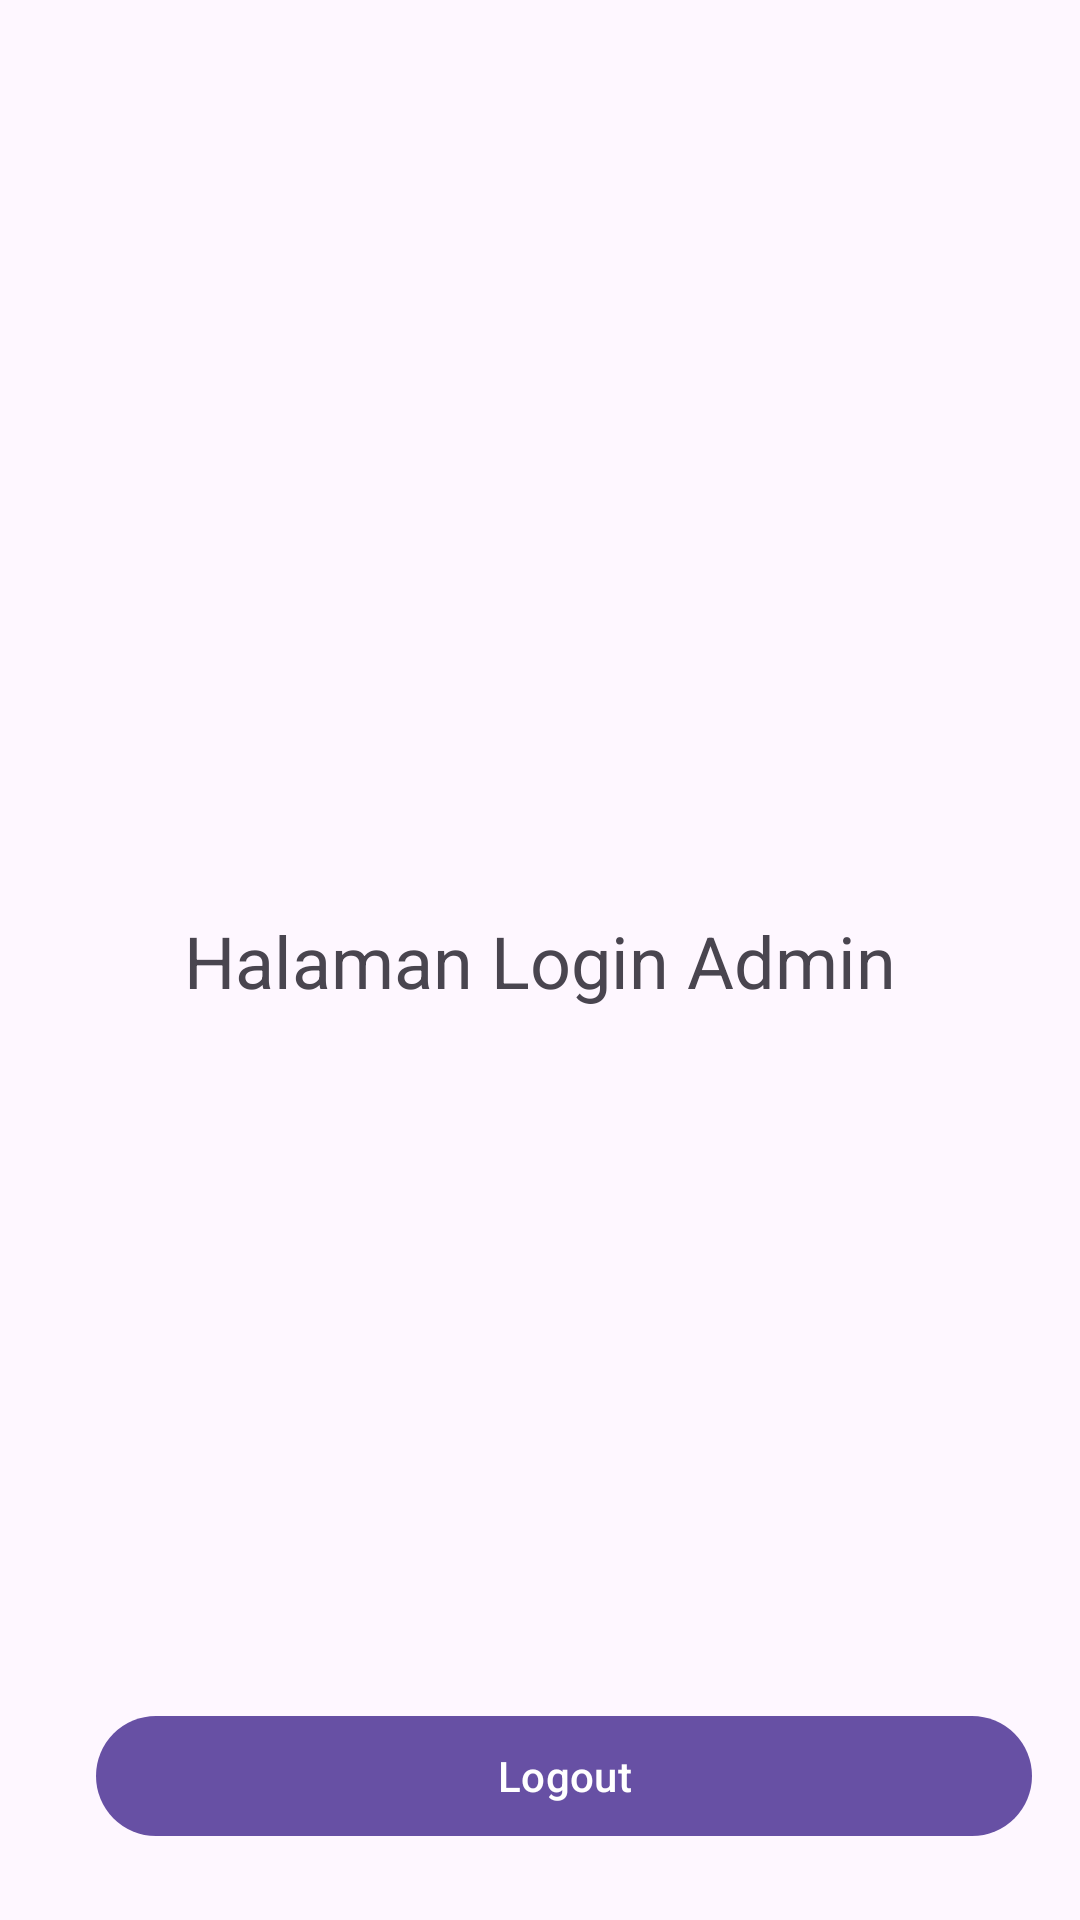

Here is an Android app screen rendered from its layout file. Give the layout XML and the strings, colors and styles it references.
<!-- AndroidManifest.xml: activity theme Base.Theme.CRUDLoginPage -->
<!-- res/layout/activity_login_admin.xml -->
<?xml version="1.0" encoding="utf-8"?>
<androidx.constraintlayout.widget.ConstraintLayout xmlns:android="http://schemas.android.com/apk/res/android"
    android:layout_width="match_parent"
    android:layout_height="match_parent"
    xmlns:app="http://schemas.android.com/apk/res-auto">

    <TextView
        android:layout_width="wrap_content"
        app:layout_constraintTop_toTopOf="parent"
        app:layout_constraintRight_toRightOf="parent"
        app:layout_constraintLeft_toLeftOf="parent"
        android:text="Halaman Login Admin"
        android:textSize="24sp"
        app:layout_constraintBottom_toBottomOf="parent"
        android:layout_height="wrap_content">
    </TextView>

    <com.google.android.material.button.MaterialButton
        android:id="@+id/logoutButton"
        android:layout_width="0dp"
        android:layout_height="wrap_content"
        android:layout_marginStart="@dimen/margin_32dp"
        android:layout_marginTop="@dimen/margin_24dp"
        android:layout_marginEnd="@dimen/margin_16dp"
        android:layout_marginBottom="@dimen/margin_24dp"
        android:text="@string/logout"
        app:layout_constraintBottom_toBottomOf="parent"
        app:layout_constraintStart_toStartOf="parent"
        app:layout_constraintEnd_toEndOf="parent"/>

</androidx.constraintlayout.widget.ConstraintLayout>
<!-- resources referenced by this layout -->
<resources>
  <dimen name="margin_16dp">16dp</dimen>
  <dimen name="margin_24dp">24dp</dimen>
  <dimen name="margin_32dp">32dp</dimen>
  <string name="logout">Logout</string>
  <style name="Base.Theme.CRUDLoginPage" parent="Theme.Material3.DayNight.NoActionBar">
          
          
      </style>
</resources>
